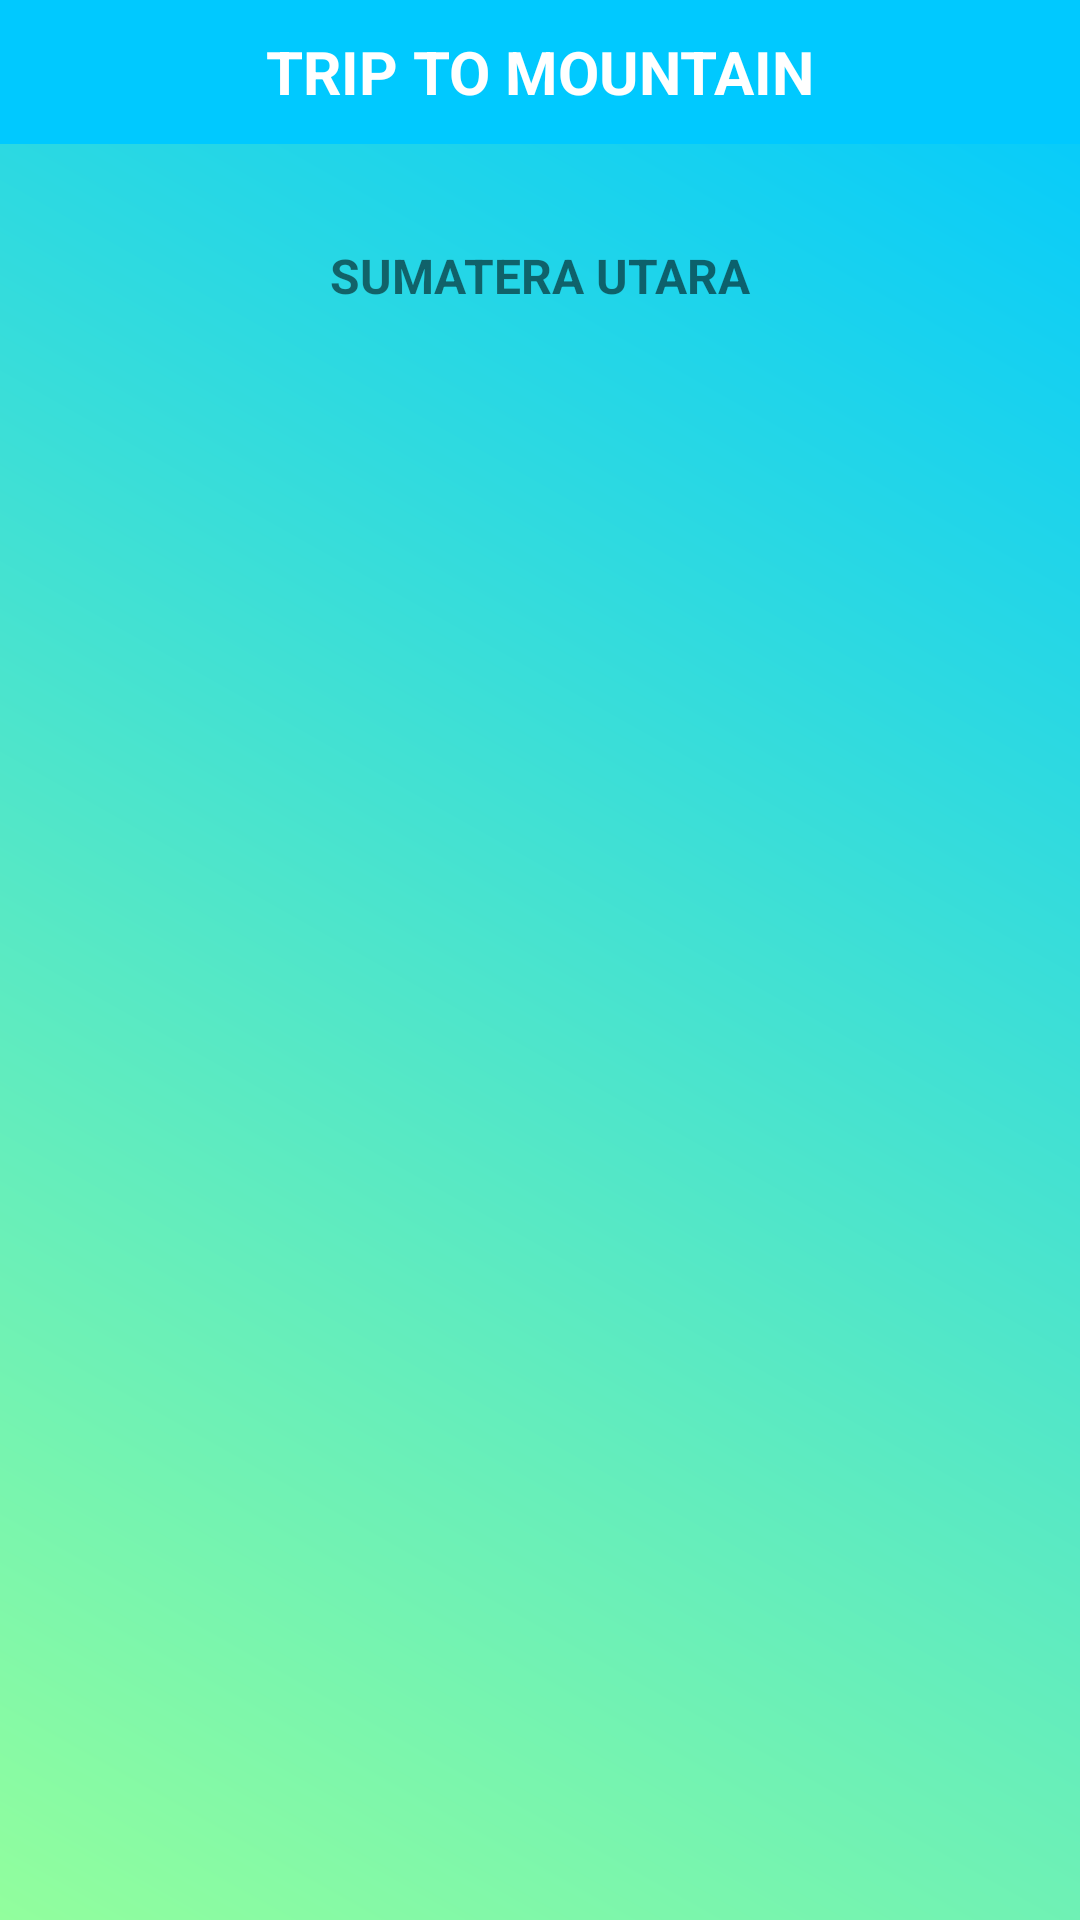

Here is an Android app screen rendered from its layout file. Give the layout XML and the strings, colors and styles it references.
<!-- AndroidManifest.xml: application theme AppTheme -->
<!-- res/layout/activity_gunung.xml -->
<?xml version="1.0" encoding="utf-8"?>
<androidx.constraintlayout.widget.ConstraintLayout xmlns:android="http://schemas.android.com/apk/res/android"
    xmlns:app="http://schemas.android.com/apk/res-auto"
    xmlns:tools="http://schemas.android.com/tools"
    android:layout_width="match_parent"
    android:layout_height="match_parent"
    android:background="@drawable/bg_halaman"
    tools:context=".gunung.Gunung">


    <TextView
        android:id="@+id/headerhalamn"
        android:layout_width="match_parent"
        android:layout_height="48dp"
        android:layout_marginBottom="50dp"
        android:background="@drawable/bg_header"
        android:gravity="center"
        android:text="@string/trip_to_mountain"
        android:textColor="@android:color/white"
        android:textSize="20sp"
        android:textStyle="bold"
        app:layout_constraintEnd_toEndOf="parent"
        app:layout_constraintStart_toStartOf="parent"
        app:layout_constraintTop_toTopOf="parent" />

    <TextView
        android:id="@+id/txtNamaProvinsi"
        android:layout_width="match_parent"
        android:layout_height="48dp"
        android:layout_marginTop="20dp"
        android:gravity="center"
        android:text="@string/sumatera_utara"
        android:textSize="16sp"
        android:textStyle="bold"
        app:layout_constraintTop_toBottomOf="@+id/headerhalamn" />


    <androidx.recyclerview.widget.RecyclerView
        android:id="@+id/recyclerView"
        android:layout_width="0dp"
        android:layout_height="0dp"
        android:padding="20dp"
        app:layout_constraintBottom_toBottomOf="parent"
        app:layout_constraintEnd_toEndOf="parent"
        app:layout_constraintStart_toStartOf="parent"
        app:layout_constraintTop_toBottomOf="@+id/txtNamaProvinsi" />

</androidx.constraintlayout.widget.ConstraintLayout>
<!-- resources referenced by this layout -->
<resources>
  <!-- drawable bg_halaman (drawable) -->
  <?xml version="1.0" encoding="utf-8"?>
  <shape xmlns:android="http://schemas.android.com/apk/res/android">
  
      <gradient
          android:angle="45"
          android:startColor="#92FE9D"
          android:endColor="#00C9FF"
          />
  
  
  
  </shape>
  <!-- drawable bg_header (drawable) -->
  <?xml version="1.0" encoding="utf-8"?>
  <shape xmlns:android="http://schemas.android.com/apk/res/android">
      <solid
          android:color="#00C9FF" />
  
  
  </shape>
  <string name="sumatera_utara">SUMATERA UTARA</string>
  <string name="trip_to_mountain">TRIP TO MOUNTAIN</string>
  <style name="AppTheme" parent="Theme.AppCompat.Light.NoActionBar">
          
          <item name="colorPrimary">@color/colorPrimary</item>
          <item name="colorPrimaryDark">@color/colorPrimaryDark</item>
          <item name="colorAccent">@color/colorAccent</item>
      </style>
  <color name="colorPrimary">#008577</color>
  <color name="colorPrimaryDark">#92FE9D</color>
  <color name="colorAccent">#D81B60</color>
</resources>
